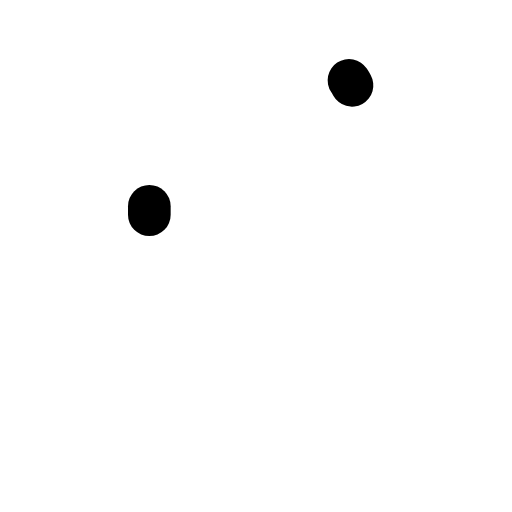
t = 0.00 s
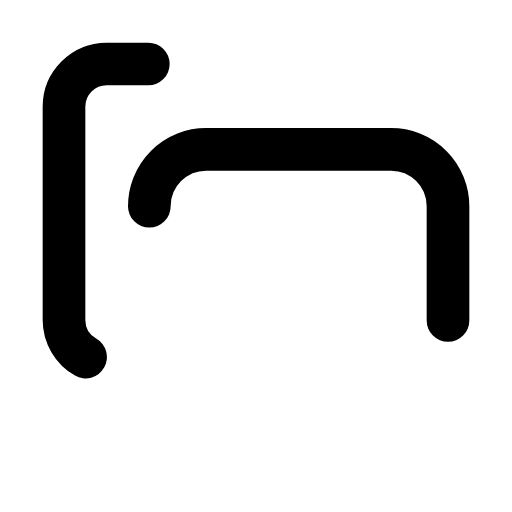
t = 0.17 s
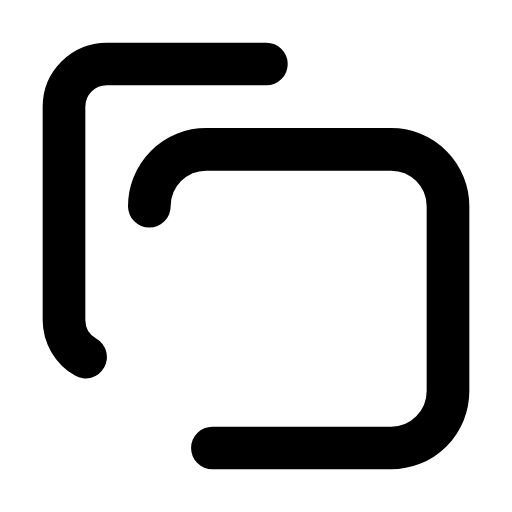
t = 0.27 s
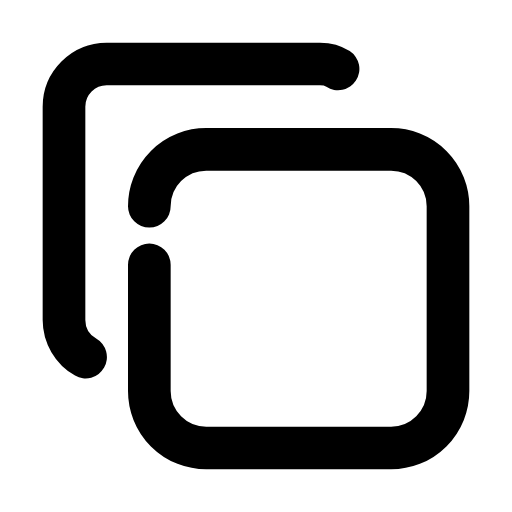
t = 0.49 s
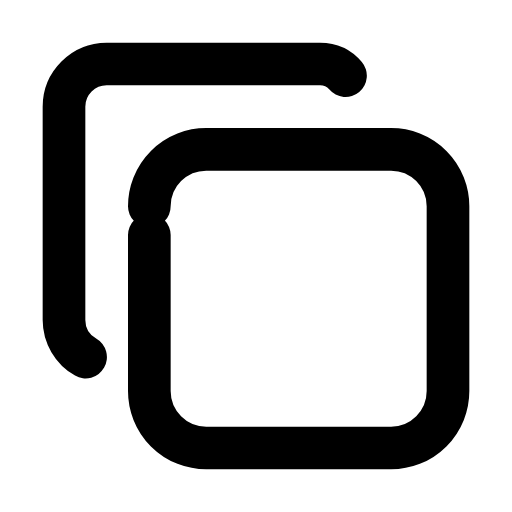
t = 0.59 s
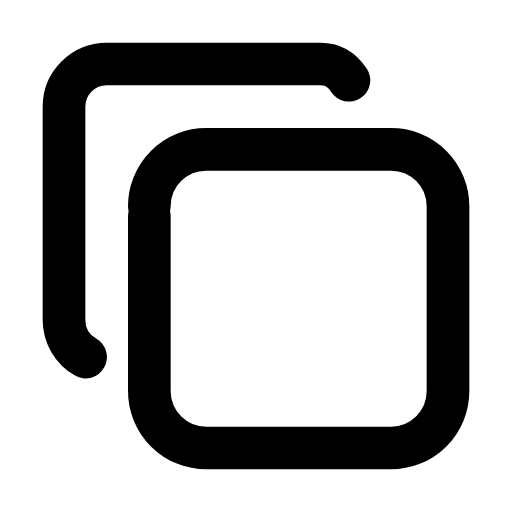
t = 0.80 s

The animated SVG that drew these frames (rendered in a browser with its animation timeline set to each time). Animation: 4 CSS @keyframes rules; one cycle of 0.91 s, repeats indefinitely.

<svg xmlns="http://www.w3.org/2000/svg" viewBox="0 0 24 24" width="96" height="96" role="img" aria-label="Copy Icon — نسخ" data-icon="copy-icon">
  <title>Copy Icon — نسخ</title>
<style>
  .a{fill:none;stroke:currentColor;stroke-width:2;stroke-linecap:round;stroke-linejoin:round;
     stroke-dasharray:1;stroke-dashoffset:1;animation:draw 0.85s cubic-bezier(.25,.9,.25,1) both}
  .d{fill:var(--icon-accent,currentColor);stroke:none;transform-box:fill-box;transform-origin:center;
     animation:dotIn .35s ease-out both,dotPulse 0.83s infinite ease-in-out}
  .f{fill:currentColor;stroke:none;animation:fadeIn .45s ease-out both}
  @keyframes draw{to{stroke-dashoffset:0}}
  @keyframes dotIn{from{opacity:0;transform:scale(.4)}to{opacity:1;transform:scale(1)}}
  @keyframes dotPulse{0%,100%{opacity:.55}50%{opacity:1}}
  @keyframes fadeIn{from{opacity:0}to{opacity:1}}
  @media (prefers-reduced-motion:reduce){.a{animation:none;stroke-dashoffset:0}.d,.f{animation:none}}
</style>
  <path class="a" pathLength="1" d="M4.012 16.737a2.005 2.005 0 0 1 -1.012 -1.737v-10c0 -1.1 .9 -2 2 -2h10c.75 0 1.158 .385 1.5 1" style="animation-delay:0.0s"/>
  <path class="a" pathLength="1" d="M7 7m0 2.667a2.667 2.667 0 0 1 2.667 -2.667h8.666a2.667 2.667 0 0 1 2.667 2.667v8.666a2.667 2.667 0 0 1 -2.667 2.667h-8.666a2.667 2.667 0 0 1 -2.667 -2.667z" style="animation-delay:0.06s"/>
</svg>
